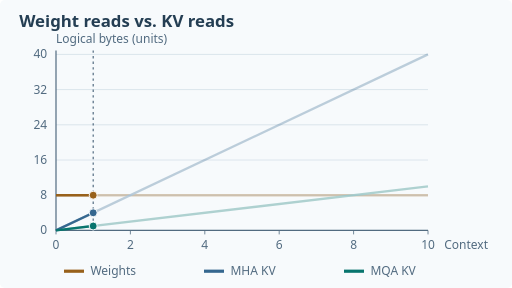
t = 0.00 s
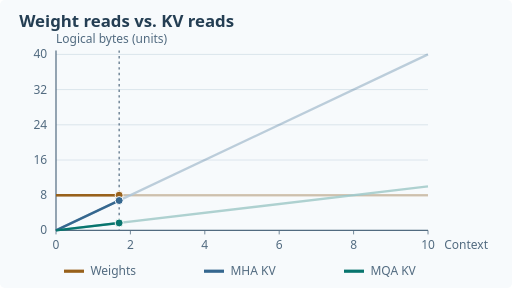
t = 1.67 s
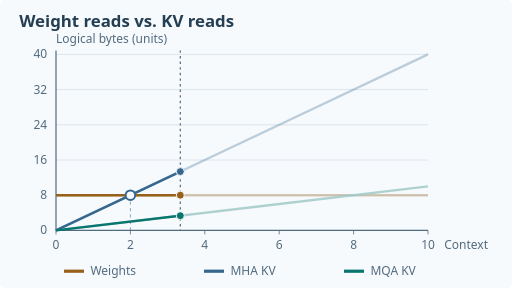
t = 3.33 s
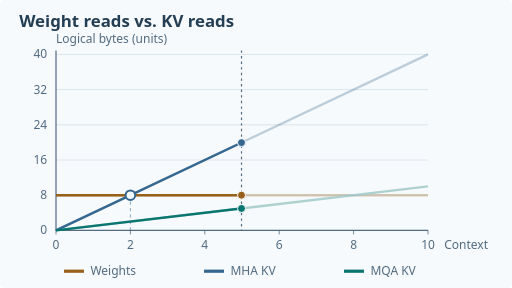
t = 5.00 s
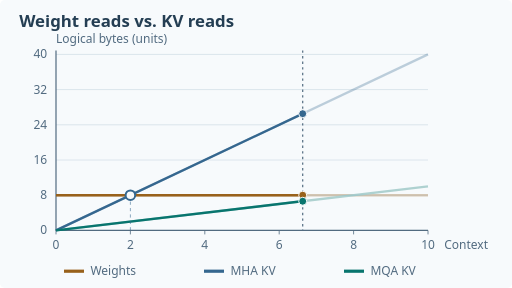
t = 6.67 s
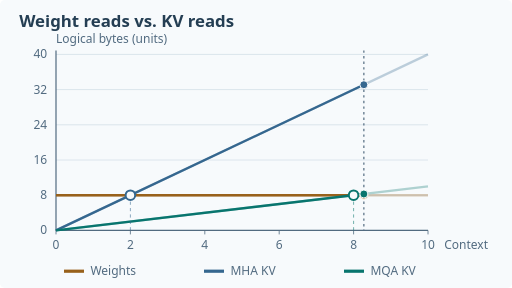
t = 8.33 s

The animated SVG that drew these frames (rendered in a browser with its animation timeline set to each time). Animation: 8 SMIL elements (animate=7,animateTransform=1); frames cover the first 8.33 s, repeats indefinitely.

<svg xmlns="http://www.w3.org/2000/svg" width="640" height="360" viewBox="0 0 640 360" role="img" aria-labelledby="title desc"><title id="title">Weight and KV read crossover during decoding</title><desc id="desc">Illustrative logical memory reads per decode step at fixed batch size. Weight reads are 8 units, MHA cache reads grow at 4 units per context unit, and MQA cache reads at 1. The respective crossovers are context 2 and 8; the moving cursor sweeps context lengths, not measured time.</desc><style>text{font:16px system-ui,sans-serif;fill:#243e53}.heading{font-size:21px;font-weight:700}.sub{font-size:15px;fill:#526b80}.bold{font-weight:700}.white{fill:white}.center{text-anchor:middle}.end{text-anchor:end}.fallback{display:none}@media(prefers-reduced-motion:reduce){.fallback{display:inline}.motion{display:none!important}}</style><rect x="0" y="0" width="640" height="360" rx="6" fill="#f7fafc" /><text x="24" y="34" class="heading">Weight reads vs. KV reads</text><text x="70" y="54" class="sub">Logical bytes (units)</text><path d="M70 288H535" stroke="#d4e0e8" stroke-width="1"/><text x="59" y="293" class="sub end">0</text><path d="M70 244H535" stroke="#d4e0e8" stroke-width="1"/><text x="59" y="249" class="sub end">8</text><path d="M70 200H535" stroke="#d4e0e8" stroke-width="1"/><text x="59" y="205" class="sub end">16</text><path d="M70 156H535" stroke="#d4e0e8" stroke-width="1"/><text x="59" y="161" class="sub end">24</text><path d="M70 112H535" stroke="#d4e0e8" stroke-width="1"/><text x="59" y="117" class="sub end">32</text><path d="M70 68H535" stroke="#d4e0e8" stroke-width="1"/><text x="59" y="73" class="sub end">40</text><path d="M70 288v5" stroke="#526b80"/><text x="70" y="311" class="sub center">0</text><path d="M163 288v5" stroke="#526b80"/><text x="163" y="311" class="sub center">2</text><path d="M256 288v5" stroke="#526b80"/><text x="256" y="311" class="sub center">4</text><path d="M349 288v5" stroke="#526b80"/><text x="349" y="311" class="sub center">6</text><path d="M442 288v5" stroke="#526b80"/><text x="442" y="311" class="sub center">8</text><path d="M535 288v5" stroke="#526b80"/><text x="535" y="311" class="sub center">10</text><path d="M70 63V288H535" fill="none" stroke="#526b80" stroke-width="1.5"/><text x="610" y="311" class="sub end">Context</text><path d="M80 339h25" stroke="#98611b" stroke-width="4"/><text x="113" y="344" class="sub">Weights</text><path d="M255 339h25" stroke="#35678f" stroke-width="4"/><text x="288" y="344" class="sub">MHA KV</text><path d="M430 339h25" stroke="#08756e" stroke-width="4"/><text x="463" y="344" class="sub">MQA KV</text><g class="fallback"><path d="M70 244H535" stroke="#98611b" stroke-width="3" fill="none"/><path d="M70 288L535 68" stroke="#35678f" stroke-width="3" fill="none"/><path d="M70 288L535 233" stroke="#08756e" stroke-width="3" fill="none"/><path d="M163 244V288" stroke="#35678f" stroke-dasharray="4 4" opacity=".7"/><circle cx="163" cy="244" r="6" fill="#f7fafc" stroke="#35678f" stroke-width="2.5"/><path d="M442 244V288" stroke="#08756e" stroke-dasharray="4 4" opacity=".7"/><circle cx="442" cy="244" r="6" fill="#f7fafc" stroke="#08756e" stroke-width="2.5"/></g><g class="motion"><g opacity=".3"><path d="M70 244H535" stroke="#98611b" stroke-width="3" fill="none"/><path d="M70 288L535 68" stroke="#35678f" stroke-width="3" fill="none"/><path d="M70 288L535 233" stroke="#08756e" stroke-width="3" fill="none"/></g><defs><clipPath id="reveal"><rect x="66" y="60" width="54.5" height="232"><animate attributeName="width" values="54.5;54.5;473;473" keyTimes="0;.08;.84;1" dur="12s" repeatCount="indefinite"/></rect></clipPath></defs><g clip-path="url(#reveal)"><path d="M70 244H535" stroke="#98611b" stroke-width="3" fill="none"/><path d="M70 288L535 68" stroke="#35678f" stroke-width="3" fill="none"/><path d="M70 288L535 233" stroke="#08756e" stroke-width="3" fill="none"/><path d="M163 244V288" stroke="#35678f" stroke-dasharray="4 4" opacity=".7"/><circle cx="163" cy="244" r="6" fill="#f7fafc" stroke="#35678f" stroke-width="2.5"/><path d="M442 244V288" stroke="#08756e" stroke-dasharray="4 4" opacity=".7"/><circle cx="442" cy="244" r="6" fill="#f7fafc" stroke="#08756e" stroke-width="2.5"/></g><path d="M0 63V288" transform="translate(116.5 0)" stroke="#526b80" stroke-width="1.5" stroke-dasharray="3 4"><animateTransform attributeName="transform" type="translate" values="116.5 0;116.5 0;535 0;535 0" keyTimes="0;.08;.84;1" dur="12s" repeatCount="indefinite"/></path><circle cx="116.5" cy="244" r="5" fill="#98611b" stroke="white" stroke-width="1.2"><animate attributeName="cx" values="116.5;116.5;535;535" keyTimes="0;.08;.84;1" dur="12s" repeatCount="indefinite"/><animate attributeName="cy" values="244;244;244;244" keyTimes="0;.08;.84;1" dur="12s" repeatCount="indefinite"/></circle><circle cx="116.5" cy="266" r="5" fill="#35678f" stroke="white" stroke-width="1.2"><animate attributeName="cx" values="116.5;116.5;535;535" keyTimes="0;.08;.84;1" dur="12s" repeatCount="indefinite"/><animate attributeName="cy" values="266;266;68;68" keyTimes="0;.08;.84;1" dur="12s" repeatCount="indefinite"/></circle><circle cx="116.5" cy="282.5" r="5" fill="#08756e" stroke="white" stroke-width="1.2"><animate attributeName="cx" values="116.5;116.5;535;535" keyTimes="0;.08;.84;1" dur="12s" repeatCount="indefinite"/><animate attributeName="cy" values="282.5;282.5;233;233" keyTimes="0;.08;.84;1" dur="12s" repeatCount="indefinite"/></circle></g></svg>
